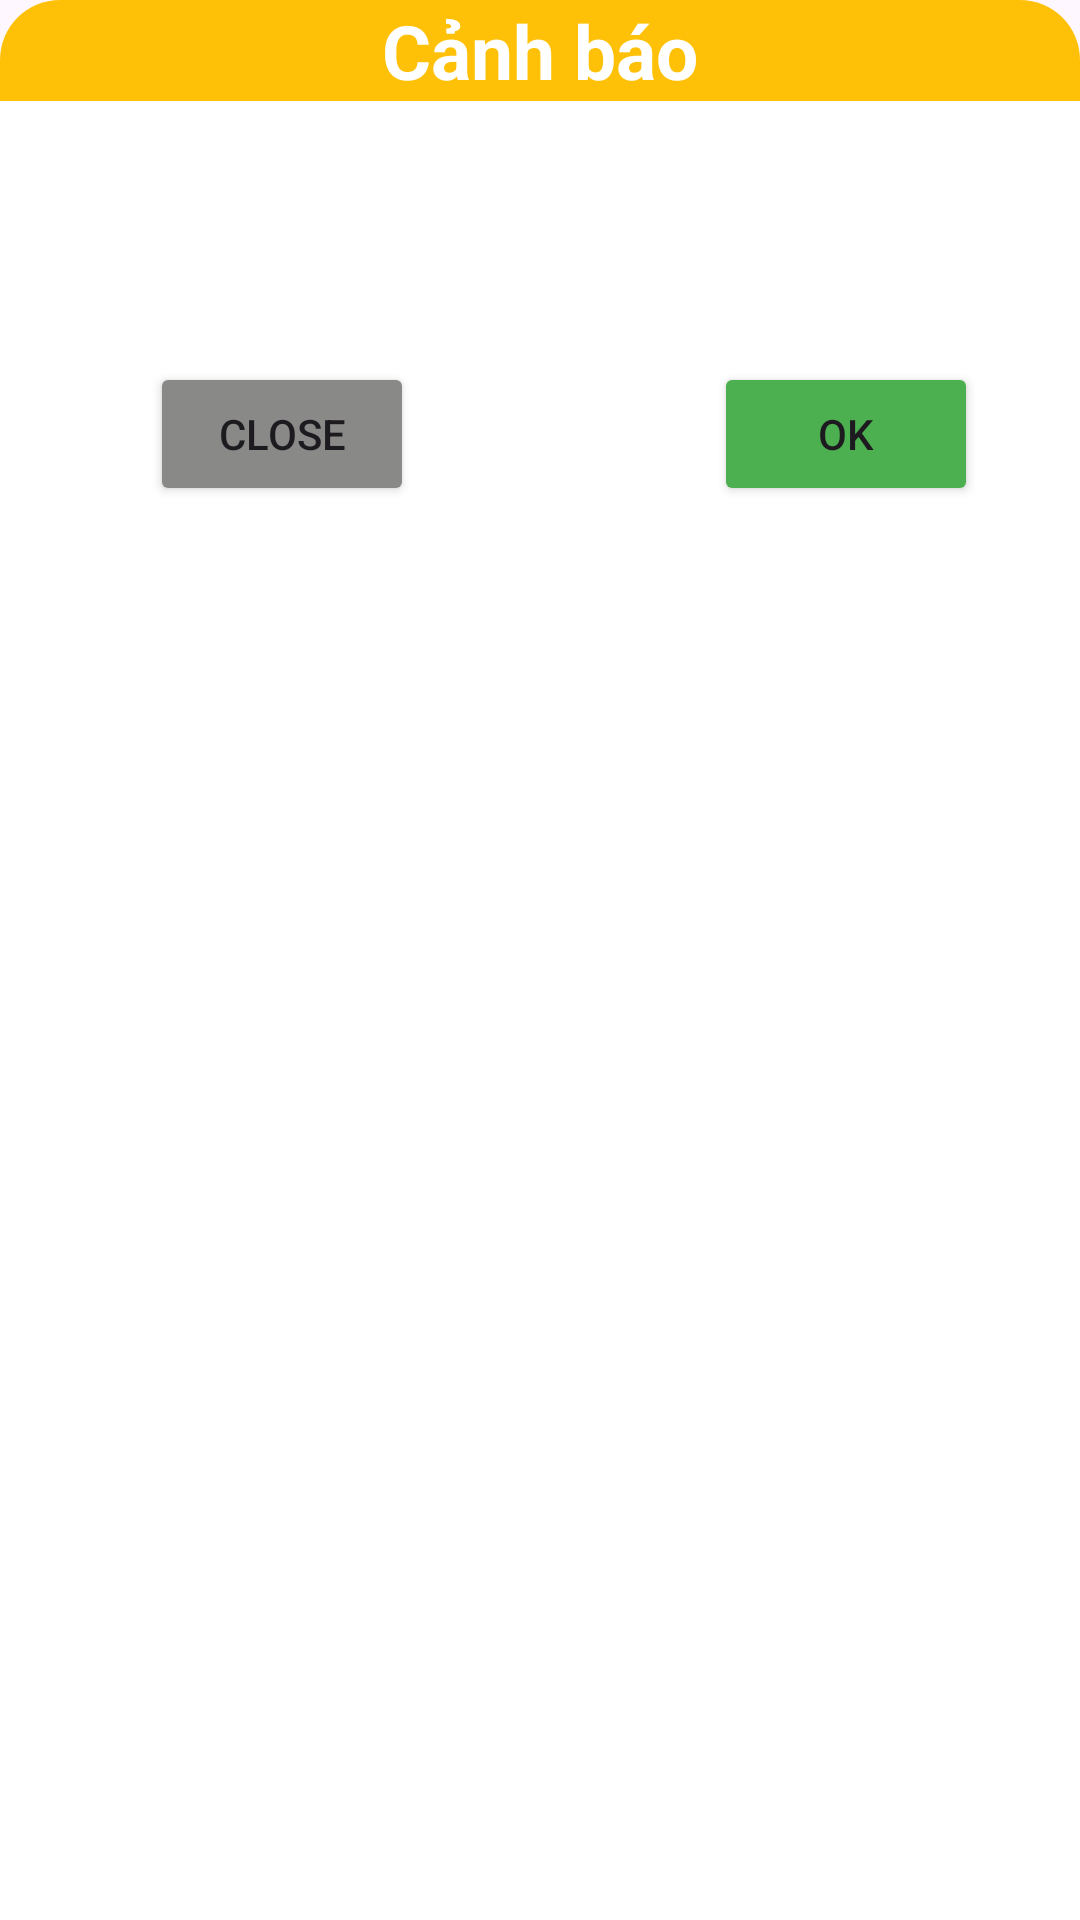

Reconstruct the res/layout file that produces this screen, plus the resources it refers to.
<!-- AndroidManifest.xml: application theme Theme.SelfAlarm -->
<!-- res/layout/dialog_activity.xml -->
<?xml version="1.0" encoding="utf-8"?>
<LinearLayout xmlns:android="http://schemas.android.com/apk/res/android"
    android:layout_width="match_parent"
    android:layout_height="wrap_content"
    android:background="@drawable/bg_white"
    android:layout_margin="16dp"
    android:orientation="vertical"
    >
    <TextView
        android:id="@+id/txtWarning"
        android:layout_width="match_parent"
        android:layout_height="wrap_content"
        android:text="Cảnh báo"
        android:textSize="25dp"
        android:textStyle="bold"
        android:textColor="@color/white"
        android:background="@drawable/bg_yellow_corner"
        android:gravity="center"
        ></TextView>

    <TextView
        android:id="@+id/txtContent"
        android:layout_width="match_parent"
        android:layout_height="wrap_content"
        android:textSize="20dp"
        android:gravity="center"
        android:textStyle="bold"
        android:textColor="@color/black"
        android:padding="20dp"
        ></TextView>

    <LinearLayout
        android:layout_width="match_parent"
        android:layout_height="wrap_content"
        android:padding="20dp"
        android:orientation="horizontal">

        <Button
            android:id="@+id/btnClose"
            android:layout_width="wrap_content"
            android:layout_height="wrap_content"
            android:text="Close"
            android:backgroundTint="@color/gray"
            android:layout_marginLeft="30dp"
            ></Button>

        <Button
            android:id="@+id/btnOk"
            android:layout_width="wrap_content"
            android:layout_height="wrap_content"
            android:text="OK"
            android:backgroundTint="@color/green"
            android:layout_marginLeft="100dp"></Button>
    </LinearLayout>
</LinearLayout>
<!-- resources referenced by this layout -->
<resources>
  <color name="black">#FF000000</color>
  <color name="gray">#898988</color>
  <color name="green">#4caf50</color>
  <color name="white">#FFFFFFFF</color>
  <!-- drawable bg_white (drawable) -->
  <?xml version="1.0" encoding="UTF-8" ?>
  <shape xmlns:android="http://schemas.android.com/apk/res/android">
  
      <solid android:color="@color/white"></solid>
      <corners android:topLeftRadius="20dp"
          android:topRightRadius="20dp"></corners>
  </shape>
  <!-- drawable bg_yellow_corner (drawable) -->
  <?xml version="1.0" encoding="UTF-8" ?>
  <shape xmlns:android="http://schemas.android.com/apk/res/android">
  
      <solid android:color="@color/yellow"></solid>
      <corners android:topLeftRadius="20dp"
          android:topRightRadius="20dp"></corners>
  </shape>
  <style name="Theme.SelfAlarm" parent="Base.Theme.SelfAlarm" />
  <color name="yellow">#FFC107</color>
  <style name="Base.Theme.SelfAlarm" parent="Theme.Material3.DayNight">
          
          
      </style>
</resources>
